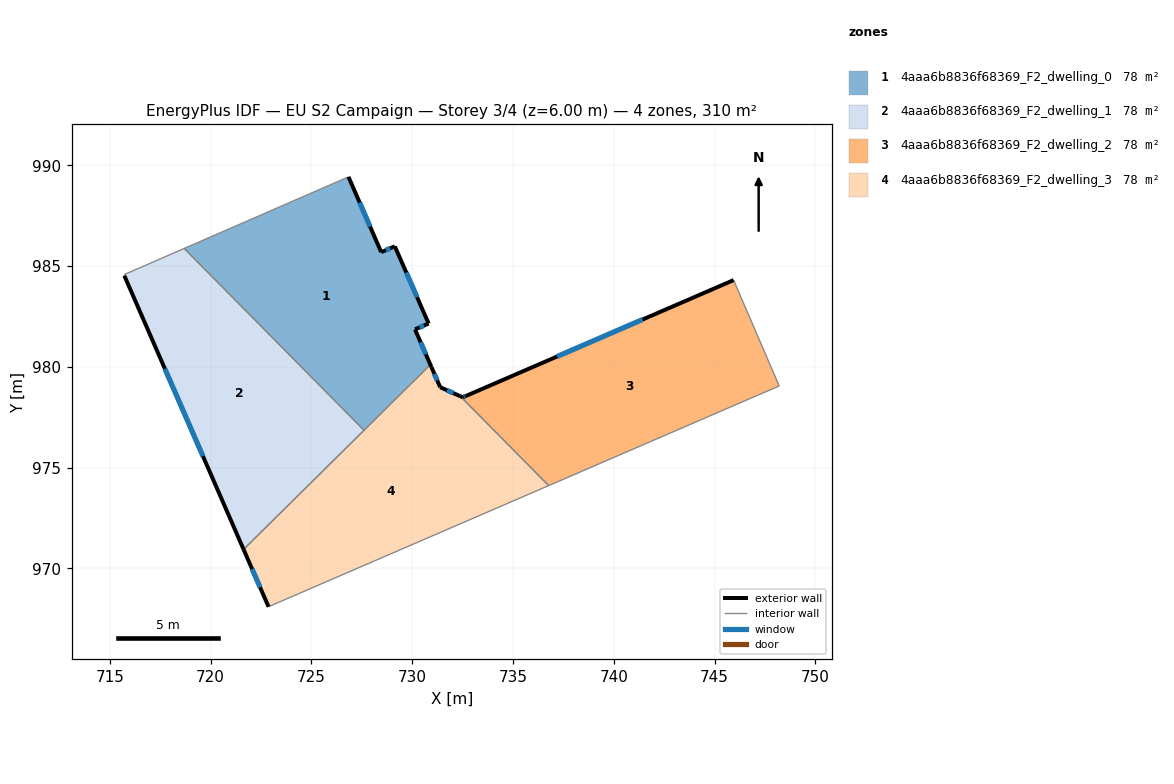
=== STOREY PLAN SPEC (per zone: floor XY polygon, exterior-wall plan segments, windows/doors) ===
zone 1: 4aaa6b8836f68369_F2_dwelling_0  (77.6 m²)
  floor: (729.14, 985.98) (730.82, 982.15) (730.14, 981.86) (730.95, 979.99) (730.87, 980.08) (727.61, 976.85) (718.69, 985.87) (726.84, 989.42) (728.46, 985.69)
  exterior wall: (730.14, 981.86) – (730.82, 982.15)  [0.7 m]
    window: (730.37, 981.95) – (730.59, 982.05)  [0.2 m²]
  exterior wall: (730.95, 979.99) – (730.14, 981.86)  [2.0 m]
    window: (730.68, 980.62) – (730.42, 981.22)  [0.6 m²]
  exterior wall: (728.46, 985.69) – (726.84, 989.42)  [4.1 m]
    window: (727.91, 986.96) – (727.39, 988.15)  [1.2 m²]
  exterior wall: (729.14, 985.98) – (728.46, 985.69)  [0.7 m]
    window: (728.91, 985.88) – (728.69, 985.79)  [0.2 m²]
  exterior wall: (730.82, 982.15) – (729.14, 985.98)  [4.2 m]
    window: (730.25, 983.45) – (729.71, 984.67)  [1.3 m²]
  interior walls: 4
zone 2: 4aaa6b8836f68369_F2_dwelling_1  (77.6 m²)
  floor: (718.69, 985.87) (727.61, 976.85) (721.64, 970.94) (715.72, 984.52) (715.74, 984.58)
  exterior wall: (715.72, 984.52) – (721.64, 970.94)  [14.8 m]
    window: (717.73, 979.90) – (719.62, 975.56)  [4.5 m²]
  interior walls: 4
zone 3: 4aaa6b8836f68369_F2_dwelling_2  (77.6 m²)
  floor: (745.95, 984.30) (748.21, 979.05) (736.77, 974.11) (732.39, 978.54) (732.51, 978.49) (732.67, 978.55)
  exterior wall: (732.51, 978.49) – (732.39, 978.54)  [0.1 m]
  exterior wall: (732.67, 978.55) – (732.51, 978.49)  [0.2 m]
    window: (732.61, 978.53) – (732.56, 978.51)  [0.1 m²]
  exterior wall: (745.95, 984.30) – (732.67, 978.55)  [14.5 m]
    window: (741.43, 982.34) – (737.18, 980.51)  [4.4 m²]
  interior walls: 3
zone 4: 4aaa6b8836f68369_F2_dwelling_3  (77.6 m²)
  floor: (732.39, 978.54) (736.77, 974.11) (722.91, 968.11) (722.88, 968.09) (721.64, 970.94) (730.87, 980.08) (730.95, 979.99) (731.39, 978.99)
  exterior wall: (731.39, 978.99) – (730.95, 979.99)  [1.1 m]
    window: (731.24, 979.33) – (731.10, 979.65)  [0.3 m²]
  exterior wall: (732.39, 978.54) – (731.39, 978.99)  [1.1 m]
    window: (732.05, 978.69) – (731.73, 978.84)  [0.3 m²]
  exterior wall: (721.64, 970.94) – (722.88, 968.09)  [3.1 m]
    window: (722.06, 969.97) – (722.46, 969.06)  [1.0 m²]
  interior walls: 6

=== DERIVED (storey summary) ===
Building: EU S2 Campaign
Storey: 3 of 4  (floor level z = 6.00 m)
Storey gross floor area: 310.3 m²
Zones on this storey: 4
  - 4aaa6b8836f68369_F2_dwelling_0: floor 77.6 m²; exterior wall 11.8 m (35.3 m²); 5 window(s) 3.6 m²; WWR 10.2%
  - 4aaa6b8836f68369_F2_dwelling_1: floor 77.6 m²; exterior wall 14.8 m (44.4 m²); 1 window(s) 4.5 m²; WWR 10.2%
  - 4aaa6b8836f68369_F2_dwelling_2: floor 77.6 m²; exterior wall 14.8 m (44.3 m²); 2 window(s) 4.5 m²; WWR 10.1%
  - 4aaa6b8836f68369_F2_dwelling_3: floor 77.6 m²; exterior wall 5.3 m (15.9 m²); 3 window(s) 1.6 m²; WWR 10.2%
Zone adjacency (shared interzone walls):
  - 4aaa6b8836f68369_F2_dwelling_0 ↔ 4aaa6b8836f68369_F2_dwelling_1
  - 4aaa6b8836f68369_F2_dwelling_0 ↔ 4aaa6b8836f68369_F2_dwelling_3
  - 4aaa6b8836f68369_F2_dwelling_1 ↔ 4aaa6b8836f68369_F2_dwelling_3
  - 4aaa6b8836f68369_F2_dwelling_2 ↔ 4aaa6b8836f68369_F2_dwelling_3